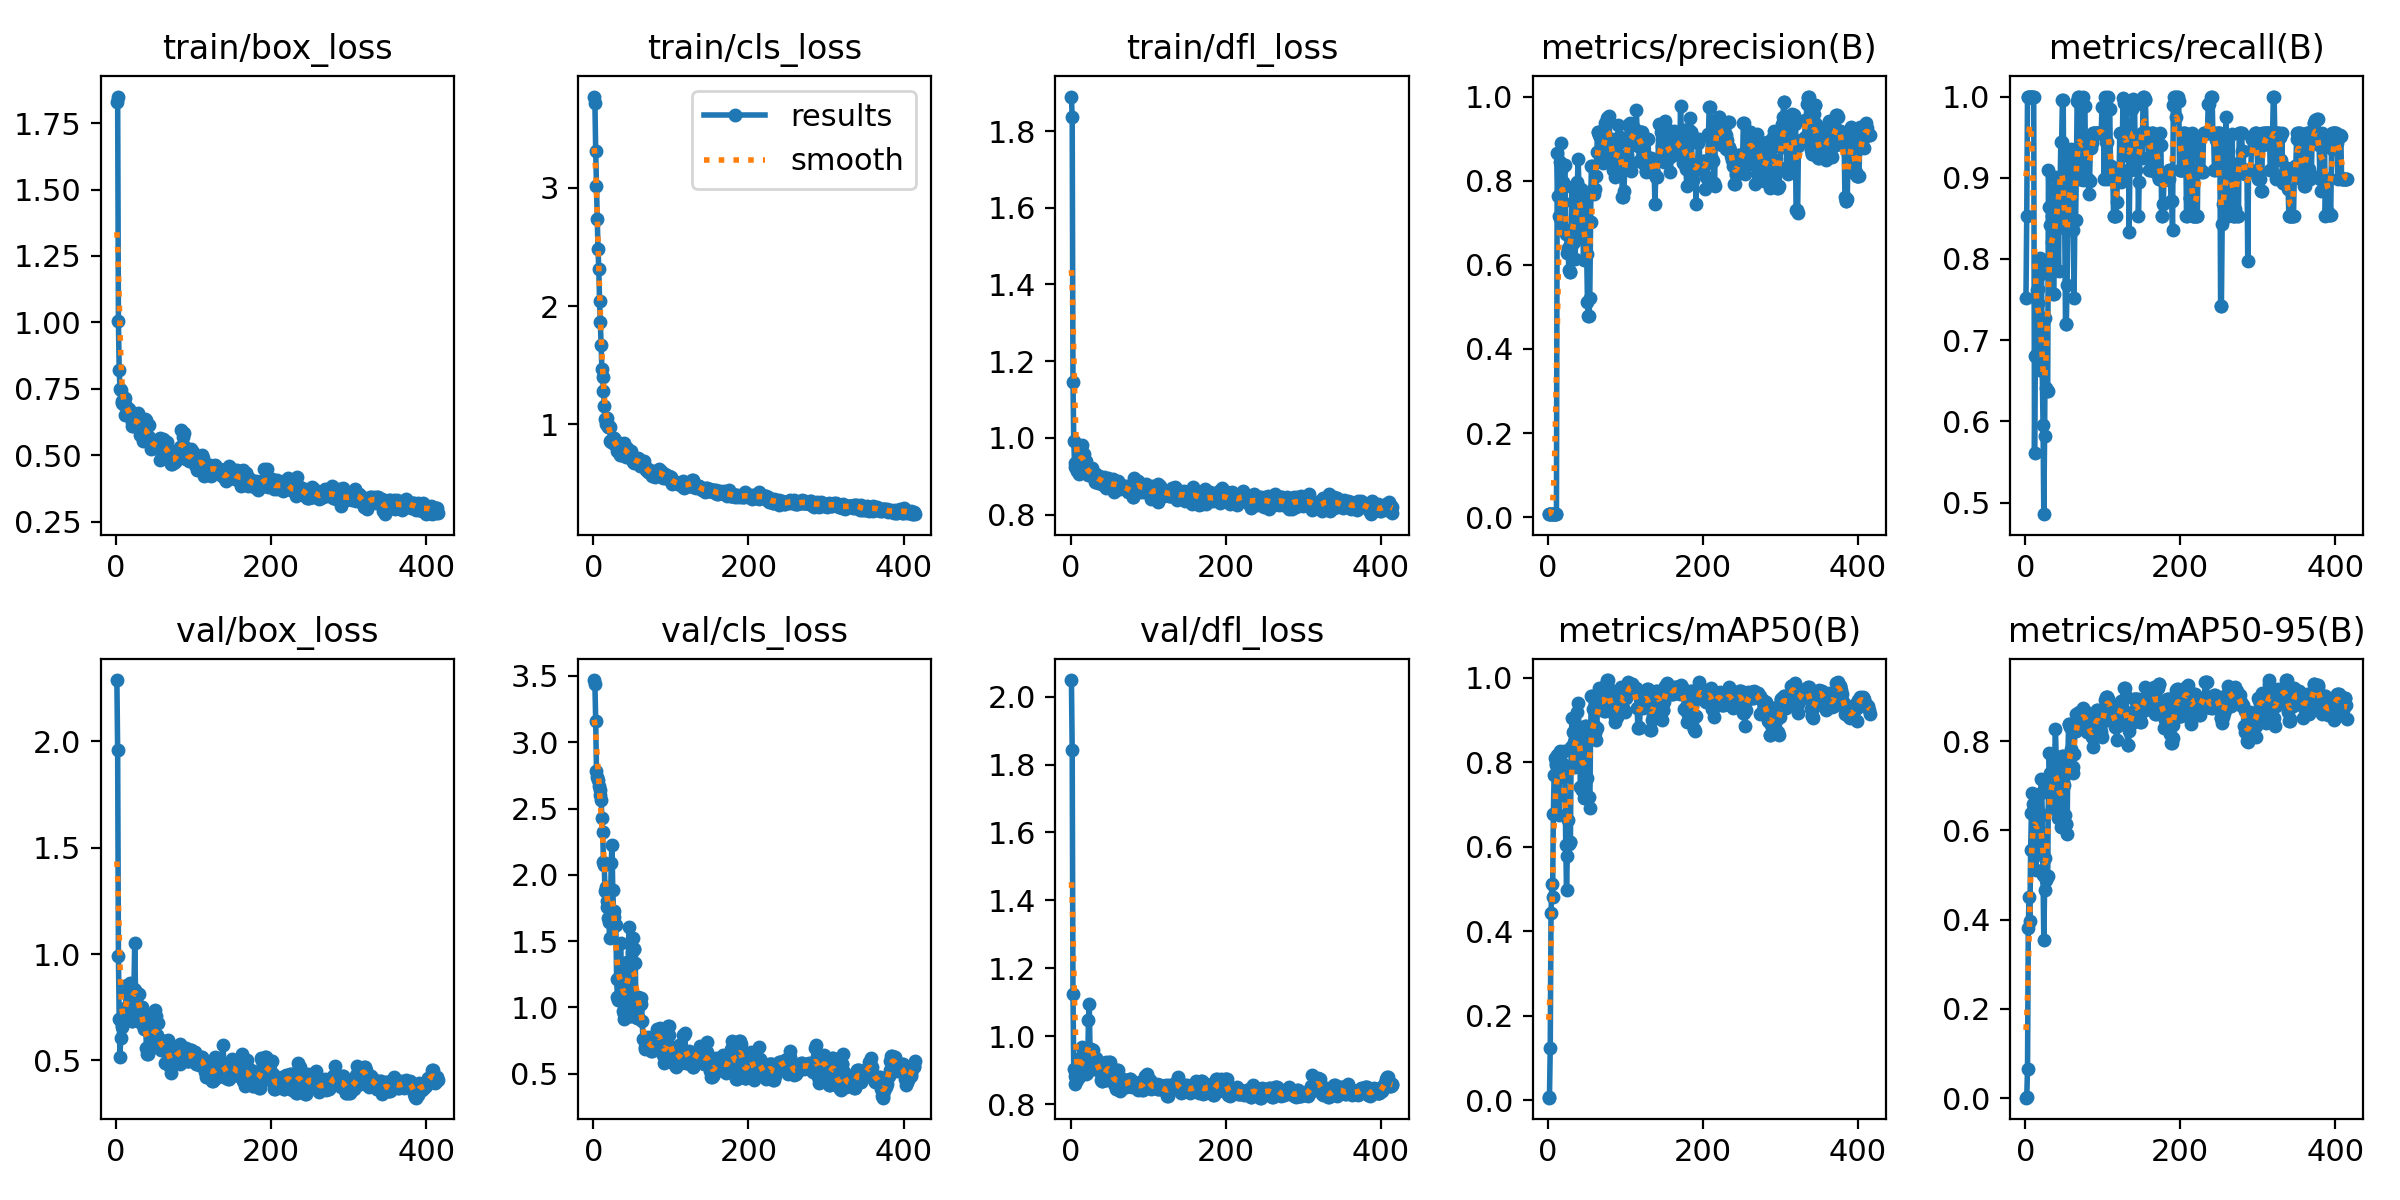

Values plotted in this chart, from the file beside it:
epoch, time, train/box_loss, train/cls_loss, train/dfl_loss, metrics/precision(B), metrics/recall(B), metrics/mAP50(B), metrics/mAP50-95(B), val/box_loss, val/cls_loss, val/dfl_loss, lr/pg0, lr/pg1, lr/pg2
1, 3.655, 1.83, 3.774, 1.89, 0.00699, 0.7525, 0.00642, 0.00136, 2.288, 3.469, 2.049, 3.334e-05, 3.334e-05, 3.334e-05
2, 5.37, 1.85, 3.715, 1.835, 0.00742, 0.8535, 0.00854, 0.00255, 1.957, 3.436, 1.843, 8.32125e-05, 8.32125e-05, 8.32125e-05
3, 7.283, 1.004, 3.313, 1.146, 0.00832, 1, 0.1252, 0.06545, 0.9931, 3.16, 1.125, 0.0001329, 0.0001329, 0.0001329
4, 9.137, 0.8206, 3.016, 0.993, 0.00843, 1, 0.4425, 0.3816, 0.6959, 2.785, 0.9041, 0.0001825, 0.0001825, 0.0001825
5, 11.04, 0.7503, 2.739, 0.9351, 0.00852, 1, 0.5114, 0.4514, 0.5175, 2.736, 0.858, 0.0002318, 0.0002318, 0.0002318
6, 12.57, 0.7456, 2.481, 0.924, 0.00849, 1, 0.4807, 0.397, 0.6074, 2.717, 0.8816, 0.0002811, 0.0002811, 0.0002811
7, 14.31, 0.7047, 2.312, 0.922, 0.00839, 1, 0.6772, 0.5553, 0.6585, 2.667, 0.8765, 0.0003301, 0.0003301, 0.0003301
8, 15.74, 0.6955, 2.043, 0.9131, 0.0085, 1, 0.7697, 0.6378, 0.6659, 2.638, 0.8702, 0.000379, 0.000379, 0.000379
9, 17.2, 0.6924, 1.868, 0.9238, 0.00842, 1, 0.8103, 0.6842, 0.7062, 2.6, 0.8893, 0.0004277, 0.0004277, 0.0004277
10, 18.59, 0.7128, 1.669, 0.9334, 0.00841, 1, 0.7995, 0.6591, 0.6888, 2.567, 0.8838, 0.0004763, 0.0004763, 0.0004763
11, 20.03, 0.6505, 1.467, 0.9067, 0.00837, 1, 0.7947, 0.6554, 0.6855, 2.43, 0.8803, 0.0005246, 0.0005246, 0.0005246
12, 21.45, 0.7167, 1.402, 0.9565, 0.8661, 0.5616, 0.8178, 0.6762, 0.747, 2.325, 0.8981, 0.0005729, 0.0005729, 0.0005729
13, 22.89, 0.6846, 1.282, 0.9767, 0.7626, 0.6804, 0.7209, 0.5659, 0.8151, 2.097, 0.9377, 0.0006209, 0.0006209, 0.0006209
14, 24.27, 0.6719, 1.16, 0.9802, 0.7168, 0.6818, 0.6749, 0.5114, 0.8552, 2.077, 0.968, 0.0006688, 0.0006688, 0.0006688
15, 25.73, 0.6718, 1.044, 0.9481, 0.7108, 0.7621, 0.7647, 0.6213, 0.7543, 1.881, 0.9157, 0.0007165, 0.0007165, 0.0007165
16, 27.12, 0.661, 1.002, 0.9391, 0.8441, 0.7452, 0.826, 0.6373, 0.7984, 1.911, 0.9309, 0.0007641, 0.0007641, 0.0007641
17, 28.57, 0.6754, 1.055, 0.9577, 0.8898, 0.7626, 0.8248, 0.6043, 0.8325, 1.801, 0.9369, 0.0008115, 0.0008115, 0.0008115
18, 29.96, 0.6613, 1.02, 0.9237, 0.829, 0.6648, 0.7702, 0.5523, 0.8638, 1.755, 0.9415, 0.0008587, 0.0008587, 0.0008587
19, 31.38, 0.657, 0.9803, 0.9206, 0.6871, 0.8009, 0.7912, 0.6371, 0.8123, 1.676, 0.9275, 0.0009058, 0.0009058, 0.0009058
20, 32.79, 0.6246, 0.9774, 0.9409, 0.7977, 0.7821, 0.7952, 0.6839, 0.6847, 1.64, 0.8893, 0.0009527, 0.0009527, 0.0009527
21, 34.18, 0.6099, 0.9811, 0.9127, 0.838, 0.7958, 0.8281, 0.7149, 0.6852, 1.522, 0.8922, 0.0009994, 0.0009994, 0.0009994
22, 35.6, 0.6107, 0.8639, 0.9052, 0.8376, 0.6616, 0.7682, 0.6354, 0.7717, 1.735, 0.9295, 0.001046, 0.001046, 0.001046
23, 37.01, 0.6427, 0.8526, 0.904, 0.674, 0.596, 0.6037, 0.4996, 0.8353, 2.09, 1.047, 0.001092, 0.001092, 0.001092
24, 38.43, 0.6141, 0.8699, 0.9063, 0.6728, 0.4858, 0.4969, 0.3538, 1.053, 2.227, 1.094, 0.001139, 0.001139, 0.001139
25, 39.86, 0.6433, 0.8853, 0.9182, 0.6274, 0.5821, 0.5785, 0.4663, 0.8307, 1.887, 0.9598, 0.001185, 0.001185, 0.001185
26, 41.23, 0.6385, 0.8813, 0.9182, 0.6391, 0.727, 0.6625, 0.5382, 0.7893, 1.729, 0.9615, 0.001231, 0.001231, 0.001231
27, 42.63, 0.6178, 0.8382, 0.9038, 0.5877, 0.6414, 0.6069, 0.4891, 0.7512, 1.68, 0.953, 0.001276, 0.001276, 0.001276
28, 44.02, 0.6594, 0.8655, 0.9207, 0.5827, 0.6371, 0.6123, 0.4989, 0.8107, 1.624, 0.9594, 0.001322, 0.001322, 0.001322
29, 45.39, 0.6158, 0.8291, 0.8981, 0.5827, 0.6371, 0.6123, 0.4989, 0.8107, 1.624, 0.9594, 0.001367, 0.001367, 0.001367
30, 46.82, 0.6355, 0.8544, 0.9063, 0.6411, 0.9091, 0.8377, 0.6919, 0.727, 1.215, 0.9331, 0.001413, 0.001413, 0.001413
31, 48.22, 0.5757, 0.7718, 0.8843, 0.7848, 0.8636, 0.9051, 0.7722, 0.6815, 1.079, 0.9154, 0.001458, 0.001458, 0.001458
32, 49.64, 0.5849, 0.8263, 0.9013, 0.7504, 0.8423, 0.873, 0.7295, 0.7498, 1.058, 0.9361, 0.001503, 0.001503, 0.001503
33, 51.01, 0.6207, 0.794, 0.9063, 0.7504, 0.8423, 0.873, 0.7295, 0.7498, 1.058, 0.9361, 0.001547, 0.001547, 0.001547
34, 52.44, 0.5779, 0.7454, 0.8868, 0.6539, 0.8535, 0.8477, 0.6988, 0.6701, 1.211, 0.9127, 0.001576, 0.001576, 0.001576
35, 53.84, 0.5534, 0.7489, 0.8817, 0.614, 0.8204, 0.7901, 0.6504, 0.6867, 1.489, 0.9282, 0.001573, 0.001573, 0.001573
36, 55.26, 0.5973, 0.7397, 0.8995, 0.7035, 0.7564, 0.8167, 0.6682, 0.6476, 1.33, 0.8971, 0.001571, 0.001571, 0.001571
37, 56.62, 0.6363, 0.8217, 0.8914, 0.7035, 0.7564, 0.8167, 0.6682, 0.6476, 1.33, 0.8971, 0.001568, 0.001568, 0.001568
38, 58.04, 0.6332, 0.8066, 0.8967, 0.797, 0.9007, 0.9187, 0.7655, 0.7081, 0.974, 0.9038, 0.001565, 0.001565, 0.001565
39, 59.42, 0.5977, 0.8112, 0.896, 0.8507, 0.8451, 0.9412, 0.826, 0.5592, 0.913, 0.8717, 0.001562, 0.001562, 0.001562
40, 60.85, 0.557, 0.8417, 0.8869, 0.7805, 0.8858, 0.8798, 0.7592, 0.5279, 0.9503, 0.8678, 0.00156, 0.00156, 0.00156
41, 62.2, 0.5655, 0.7782, 0.8832, 0.7805, 0.8858, 0.8798, 0.7592, 0.5279, 0.9503, 0.8678, 0.001557, 0.001557, 0.001557
42, 63.58, 0.5688, 0.7239, 0.878, 0.6897, 0.8388, 0.742, 0.6281, 0.6743, 1.191, 0.9142, 0.001554, 0.001554, 0.001554
43, 64.99, 0.6154, 0.7738, 0.8974, 0.7798, 0.7851, 0.8562, 0.6909, 0.6742, 1.091, 0.8916, 0.001551, 0.001551, 0.001551
44, 66.44, 0.5535, 0.7969, 0.8799, 0.6782, 0.8926, 0.7355, 0.6484, 0.5568, 1.342, 0.8702, 0.001549, 0.001549, 0.001549
45, 67.79, 0.523, 0.7278, 0.8686, 0.6782, 0.8926, 0.7355, 0.6484, 0.5568, 1.342, 0.8702, 0.001546, 0.001546, 0.001546
46, 69.23, 0.5297, 0.7426, 0.8746, 0.6104, 0.9444, 0.7163, 0.6081, 0.6646, 1.609, 0.9236, 0.001543, 0.001543, 0.001543
47, 70.6, 0.5492, 0.7471, 0.8875, 0.6647, 0.9444, 0.8157, 0.6983, 0.5858, 1.148, 0.9017, 0.00154, 0.00154, 0.00154
48, 72.03, 0.5447, 0.7733, 0.8953, 0.7688, 0.9962, 0.8871, 0.7671, 0.5839, 0.9355, 0.9095, 0.001538, 0.001538, 0.001538
49, 73.37, 0.5487, 0.7279, 0.8874, 0.7688, 0.9962, 0.8871, 0.7671, 0.5839, 0.9355, 0.9095, 0.001535, 0.001535, 0.001535
50, 74.75, 0.5275, 0.7104, 0.8753, 0.6266, 0.8535, 0.8636, 0.7017, 0.7388, 1.415, 0.9251, 0.001532, 0.001532, 0.001532
51, 76.2, 0.5505, 0.6826, 0.8841, 0.5104, 0.8377, 0.7634, 0.6354, 0.7072, 1.52, 0.9249, 0.001529, 0.001529, 0.001529
52, 77.59, 0.5282, 0.6764, 0.868, 0.4771, 0.72, 0.7175, 0.6136, 0.619, 1.442, 0.8804, 0.001527, 0.001527, 0.001527
53, 78.97, 0.5471, 0.6853, 0.8843, 0.4771, 0.72, 0.7175, 0.6136, 0.619, 1.442, 0.8804, 0.001524, 0.001524, 0.001524
54, 80.47, 0.5303, 0.7182, 0.8813, 0.522, 0.7675, 0.6916, 0.5929, 0.6749, 1.337, 0.9027, 0.001521, 0.001521, 0.001521
55, 81.89, 0.5431, 0.6988, 0.894, 0.7028, 0.8434, 0.8646, 0.7612, 0.5829, 1.009, 0.8667, 0.001518, 0.001518, 0.001518
56, 83.32, 0.4826, 0.6906, 0.8599, 0.8355, 0.9294, 0.9563, 0.8371, 0.5562, 0.9194, 0.8601, 0.001516, 0.001516, 0.001516
57, 84.75, 0.5647, 0.7165, 0.873, 0.8355, 0.9294, 0.9563, 0.8371, 0.5562, 0.9194, 0.8601, 0.001513, 0.001513, 0.001513
58, 86.18, 0.5326, 0.6869, 0.8804, 0.7802, 0.9091, 0.9261, 0.8309, 0.5483, 1.079, 0.8452, 0.00151, 0.00151, 0.00151
59, 87.64, 0.5309, 0.7038, 0.884, 0.7684, 0.9351, 0.8893, 0.7814, 0.5749, 1.062, 0.8698, 0.001507, 0.001507, 0.001507
60, 89.11, 0.5089, 0.6488, 0.8838, 0.7808, 0.9077, 0.8696, 0.7428, 0.5908, 1.027, 0.8989, 0.001505, 0.001505, 0.001505
... 355 more rows
